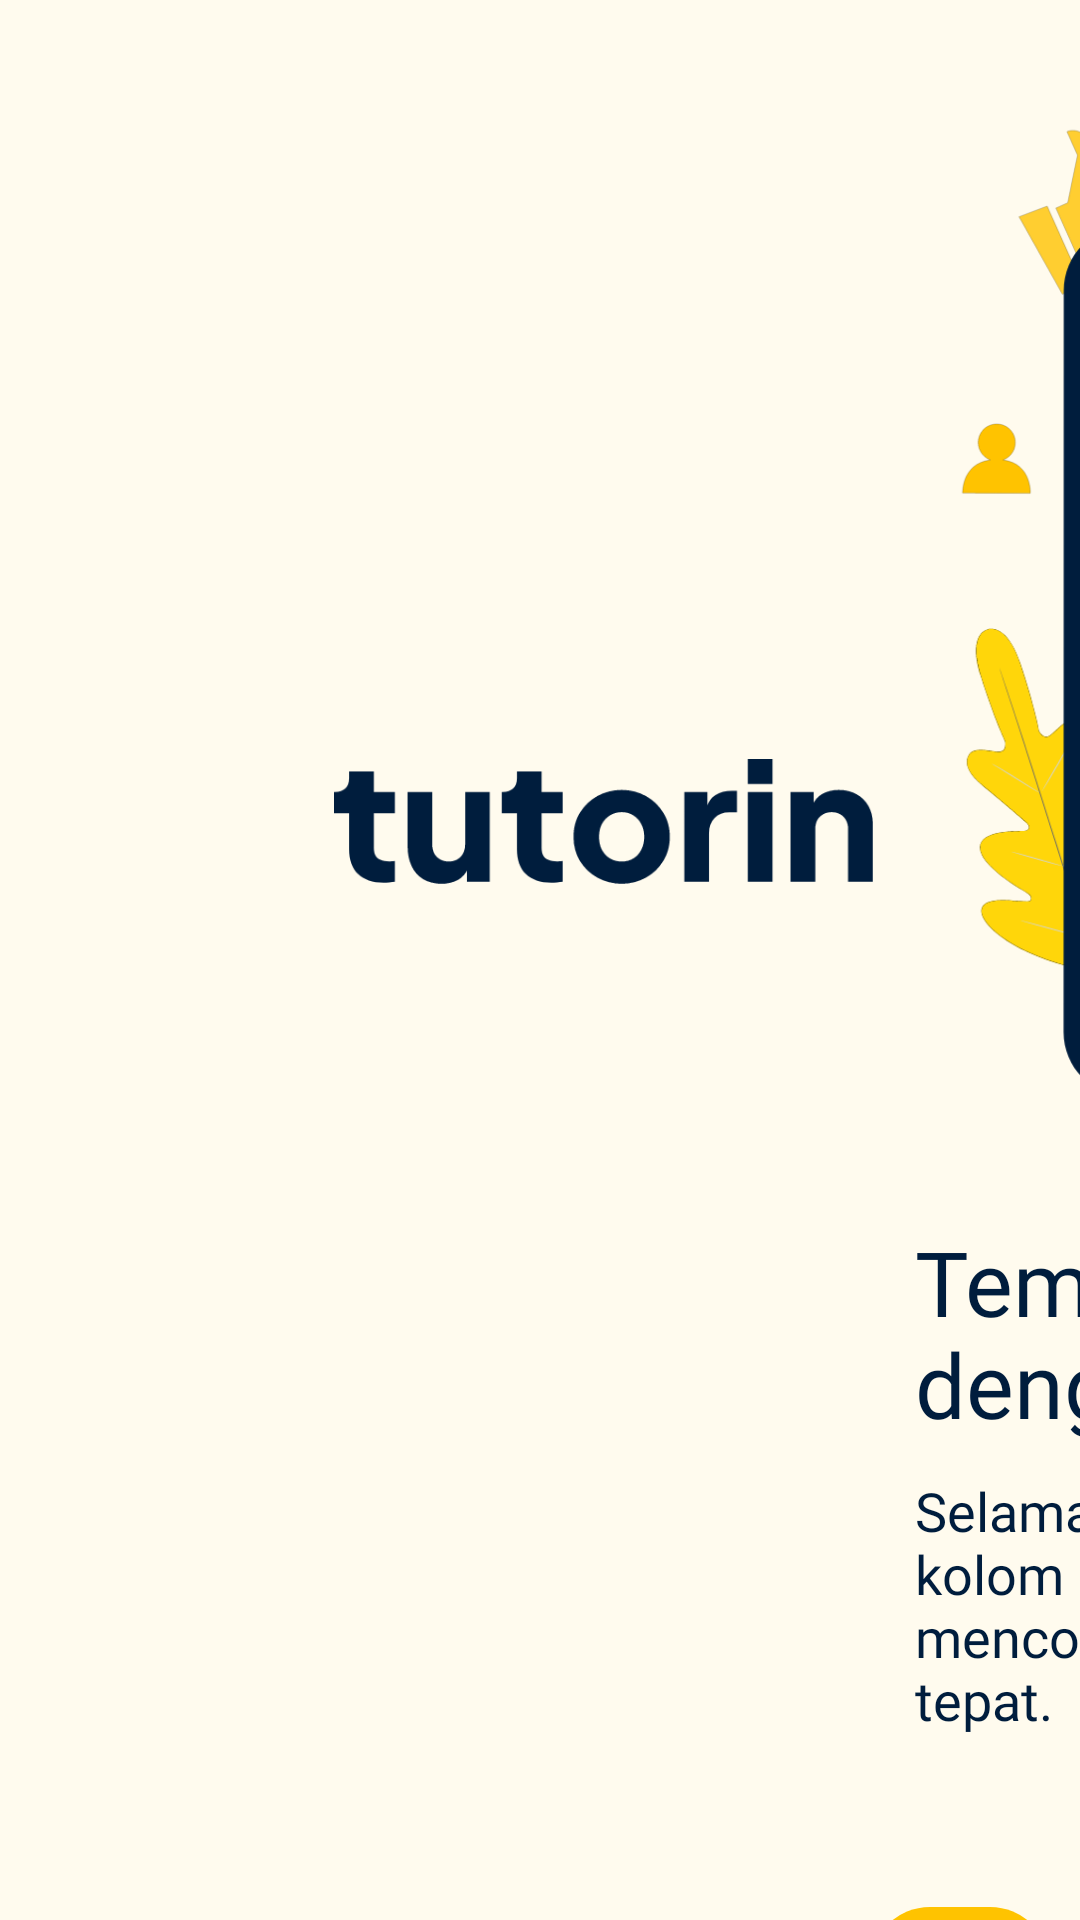

Reconstruct the res/layout file that produces this screen, plus the resources it refers to.
<!-- AndroidManifest.xml: application theme Theme.TutorinEdutech -->
<!-- res/layout/fragment_onboarding.xml -->
<?xml version="1.0" encoding="utf-8"?>
<androidx.constraintlayout.motion.widget.MotionLayout xmlns:android="http://schemas.android.com/apk/res/android"
    xmlns:app="http://schemas.android.com/apk/res-auto"
    xmlns:tools="http://schemas.android.com/tools"
    android:id="@+id/fm_onboarding"
    android:layout_width="match_parent"
    android:layout_height="match_parent"
    android:background="@color/base_yellowish"
    app:layoutDescription="@xml/fragment_onboarding_scene"
    tools:context=".ui.auth.onboarding.Onboarding">

    <androidx.constraintlayout.utils.widget.ImageFilterView
        android:id="@+id/pos_4"
        android:layout_width="20dp"
        android:layout_height="20dp"
        android:layout_marginStart="5dp"
        app:altSrc="@drawable/circle_active"
        app:layout_constraintBottom_toBottomOf="@id/pos_3"
        app:layout_constraintHorizontal_bias="0.5"
        app:layout_constraintStart_toEndOf="@id/pos_3"
        app:layout_constraintTop_toTopOf="@id/pos_3"
        app:layout_constraintVertical_bias="0.0"
        app:srcCompat="@drawable/circle_disable" />

    <androidx.constraintlayout.utils.widget.ImageFilterView
        android:id="@+id/pos_3"
        android:layout_width="20dp"
        android:layout_height="20dp"
        android:layout_marginStart="5dp"
        app:altSrc="@drawable/circle_active"
        app:layout_constraintBottom_toBottomOf="@id/pos_2"
        app:layout_constraintHorizontal_bias="0.5"
        app:layout_constraintStart_toEndOf="@+id/pos_2"
        app:layout_constraintTop_toTopOf="@id/pos_2"
        app:srcCompat="@drawable/circle_disable" />

    <androidx.constraintlayout.utils.widget.ImageFilterView
        android:id="@+id/pos_2"
        android:layout_width="20dp"
        android:layout_height="20dp"
        android:layout_marginStart="5dp"
        app:altSrc="@drawable/circle_active"
        app:layout_constraintBottom_toBottomOf="@id/pos_1"
        app:layout_constraintHorizontal_bias="0.5"
        app:layout_constraintStart_toEndOf="@+id/pos_1"
        app:layout_constraintTop_toTopOf="@id/pos_1"
        app:srcCompat="@drawable/circle_disable" />

    <androidx.constraintlayout.utils.widget.ImageFilterView
        android:id="@+id/pos_1"
        android:layout_width="20dp"
        android:layout_height="20dp"
        android:layout_marginStart="20dp"
        android:layout_marginBottom="35dp"
        app:altSrc="@drawable/circle_active"
        app:layout_constraintBottom_toTopOf="parent"
        app:layout_constraintStart_toStartOf="parent"
        app:srcCompat="@drawable/circle_disable" />

    <ImageView
        android:id="@+id/img_tutorin"
        android:layout_width="200dp"
        android:layout_height="wrap_content"
        android:contentDescription="@string/img_tutorin"
        android:src="@drawable/tutorin"
        android:transitionName="logotype"
        app:layout_constraintBottom_toBottomOf="parent"
        app:layout_constraintEnd_toEndOf="parent"
        app:layout_constraintStart_toStartOf="parent"
        app:layout_constraintTop_toTopOf="parent" />

    
    <ImageView
        android:id="@+id/img_onboarding_1"
        android:layout_width="0dp"
        android:layout_height="400dp"
        android:contentDescription="@string/img_onboarding_1"
        android:scaleType="fitCenter"
        android:src="@drawable/onboarding_1"
        app:layout_constraintStart_toEndOf="parent"
        app:layout_constraintTop_toTopOf="parent"
        tools:layout_editor_absoluteX="391dp" />

    <TextView
        android:id="@+id/tv_onboarding_1"
        android:layout_width="0dp"
        android:layout_height="wrap_content"
        android:fontFamily="@font/plus_jakarta_sans_regular"
        android:text="@string/tv_onboarding_1"
        android:textColor="@color/tertiary_dark_blue"
        android:textSize="30sp"
        app:layout_constraintEnd_toEndOf="@id/img_onboarding_1"
        app:layout_constraintStart_toStartOf="@id/img_onboarding_1"
        app:layout_constraintTop_toBottomOf="@id/img_onboarding_1"
        app:lineHeight="34dp" />

    <TextView
        android:id="@+id/tv_desc_onboarding_1"
        android:layout_width="0dp"
        android:layout_height="wrap_content"
        android:layout_marginTop="10dp"
        android:fontFamily="@font/plus_jakarta_sans_regular"
        android:text="@string/tv_desc_onbaording_1"
        android:textColor="@color/tertiary_dark_blue"
        android:textSize="18sp"
        app:layout_constraintEnd_toEndOf="@id/tv_onboarding_1"
        app:layout_constraintStart_toStartOf="@id/tv_onboarding_1"
        app:layout_constraintTop_toBottomOf="@id/tv_onboarding_1" />

    

    
    <ImageView
        android:id="@+id/img_onboarding_2"
        android:layout_width="0dp"
        android:layout_height="400dp"
        android:contentDescription="@string/img_onboarding_2"
        android:scaleType="fitCenter"
        android:src="@drawable/onboarding_2"
        app:layout_constraintStart_toEndOf="parent"
        app:layout_constraintTop_toTopOf="parent"
        tools:layout_editor_absoluteX="391dp" />

    <TextView
        android:id="@+id/tv_onboarding_2"
        android:layout_width="0dp"
        android:layout_height="wrap_content"
        android:fontFamily="@font/plus_jakarta_sans_regular"
        android:text="@string/tv_onboarding_2"
        android:textColor="@color/tertiary_dark_blue"
        android:textSize="30sp"
        app:layout_constraintEnd_toEndOf="@id/img_onboarding_2"
        app:layout_constraintStart_toStartOf="@id/img_onboarding_2"
        app:layout_constraintTop_toBottomOf="@id/img_onboarding_2"
        app:lineHeight="34dp" />

    <TextView
        android:id="@+id/tv_desc_onboarding_2"
        android:layout_width="0dp"
        android:layout_height="wrap_content"
        android:layout_marginTop="10dp"
        android:fontFamily="@font/plus_jakarta_sans_regular"
        android:text="@string/tv_desc_onbaording_2"
        android:textColor="@color/tertiary_dark_blue"
        android:textSize="18sp"
        app:layout_constraintEnd_toEndOf="@id/tv_onboarding_2"
        app:layout_constraintStart_toStartOf="@id/tv_onboarding_2"
        app:layout_constraintTop_toBottomOf="@id/tv_onboarding_2" />

    

    
    <ImageView
        android:id="@+id/img_onboarding_3"
        android:layout_width="0dp"
        android:layout_height="400dp"
        android:contentDescription="@string/img_onboarding_3"
        android:scaleType="fitCenter"
        android:src="@drawable/onboarding_3"
        app:layout_constraintStart_toEndOf="parent"
        app:layout_constraintTop_toTopOf="parent"
        tools:layout_editor_absoluteX="391dp" />

    <TextView
        android:id="@+id/tv_onboarding_3"
        android:layout_width="0dp"
        android:layout_height="wrap_content"
        android:fontFamily="@font/plus_jakarta_sans_regular"
        android:text="@string/tv_onboarding_3"
        android:textColor="@color/tertiary_dark_blue"
        android:textSize="30sp"
        app:layout_constraintEnd_toEndOf="@id/img_onboarding_3"
        app:layout_constraintStart_toStartOf="@id/img_onboarding_3"
        app:layout_constraintTop_toBottomOf="@id/img_onboarding_3"
        app:lineHeight="34dp" />

    <TextView
        android:id="@+id/tv_desc_onboarding_3"
        android:layout_width="0dp"
        android:layout_height="wrap_content"
        android:layout_marginTop="10dp"
        android:fontFamily="@font/plus_jakarta_sans_regular"
        android:text="@string/tv_desc_onbaording_3"
        android:textColor="@color/tertiary_dark_blue"
        android:textSize="18sp"
        app:layout_constraintEnd_toEndOf="@id/tv_onboarding_3"
        app:layout_constraintStart_toStartOf="@id/tv_onboarding_3"
        app:layout_constraintTop_toBottomOf="@id/tv_onboarding_3" />
    

    
    <ImageView
        android:id="@+id/img_onboarding_4"
        android:layout_width="0dp"
        android:layout_height="400dp"
        android:contentDescription="@string/img_onboarding_4"
        android:scaleType="fitCenter"
        android:src="@drawable/onboarding_4"
        app:layout_constraintStart_toEndOf="parent"
        app:layout_constraintTop_toTopOf="parent"
        tools:layout_editor_absoluteX="391dp" />

    <TextView
        android:id="@+id/tv_onboarding_4"
        android:layout_width="0dp"
        android:layout_height="wrap_content"
        android:fontFamily="@font/plus_jakarta_sans_regular"
        android:text="@string/tv_onboarding_4"
        android:textColor="@color/tertiary_dark_blue"
        android:textSize="30sp"
        app:layout_constraintEnd_toEndOf="@id/img_onboarding_4"
        app:layout_constraintStart_toStartOf="@id/img_onboarding_4"
        app:layout_constraintTop_toBottomOf="@id/img_onboarding_4"
        app:lineHeight="34dp" />

    <TextView
        android:id="@+id/tv_desc_onboarding_4"
        android:layout_width="0dp"
        android:layout_height="wrap_content"
        android:layout_marginTop="10dp"
        android:fontFamily="@font/plus_jakarta_sans_regular"
        android:text="@string/tv_desc_onbaording_4"
        android:textColor="@color/tertiary_dark_blue"
        android:textSize="18sp"
        app:layout_constraintEnd_toEndOf="@id/tv_onboarding_4"
        app:layout_constraintStart_toStartOf="@id/tv_onboarding_4"
        app:layout_constraintTop_toBottomOf="@id/tv_onboarding_4" />
    

    <Button
        android:id="@+id/btn_lewati"
        android:layout_width="wrap_content"
        android:layout_height="wrap_content"
        android:background="@android:color/transparent"
        android:fontFamily="@font/plus_jakarta_sans_bold"
        android:paddingHorizontal="5dp"
        android:text="@string/btn_lewati"
        android:textColor="@color/tertiary_dark_blue"
        app:layout_constraintBottom_toBottomOf="@+id/btn_next"
        app:layout_constraintStart_toStartOf="parent"
        app:layout_constraintTop_toTopOf="@+id/btn_next" />

    <ImageButton
        android:id="@+id/btn_next"
        android:layout_width="60dp"
        android:layout_height="60dp"
        android:background="@drawable/bg_btn_square"
        android:contentDescription="@string/cd_btn_next"
        android:fontFamily="@font/plus_jakarta_sans_bold"
        android:src="@drawable/forward"
        app:layout_constraintEnd_toEndOf="parent"
        app:layout_constraintTop_toBottomOf="parent"
        app:tint="@color/base_yellowish" />

    <Button
        android:id="@+id/btn_end"
        android:layout_width="wrap_content"
        android:layout_height="wrap_content"
        android:height="60dp"
        android:backgroundTint="@color/primary_yellow"
        android:drawableEnd="@drawable/forward"
        android:text="@string/btn_end"
        app:cornerRadius="20dp"
        app:drawableTint="@color/base_yellowish"
        app:layout_constraintEnd_toEndOf="parent"
        app:layout_constraintTop_toBottomOf="parent"
        app:tint="@color/base_yellowish" />


</androidx.constraintlayout.motion.widget.MotionLayout>
<!-- resources referenced by this layout -->
<resources>
  <color name="base_yellowish">#FFFBEE</color>
  <color name="primary_yellow">#FFC300</color>
  <color name="tertiary_dark_blue">#001D3D</color>
  <!-- drawable bg_btn_square (drawable) -->
  <?xml version="1.0" encoding="utf-8"?>
  <shape xmlns:android="http://schemas.android.com/apk/res/android">
      <solid android:color="@color/primary_yellow" />
      <corners android:radius="20dp" />
  </shape>
  <!-- drawable circle_active (drawable) -->
  <vector xmlns:android="http://schemas.android.com/apk/res/android" android:height="24dp" android:tint="#FFC300" android:viewportHeight="24" android:viewportWidth="24" android:width="24dp">
        
      <path android:fillColor="@android:color/white" android:pathData="M12,2C6.47,2 2,6.47 2,12s4.47,10 10,10s10,-4.47 10,-10S17.53,2 12,2z"/>
      
  </vector>
  <!-- drawable circle_disable (drawable) -->
  <vector xmlns:android="http://schemas.android.com/apk/res/android" android:height="24dp" android:tint="#B9A667" android:viewportHeight="24" android:viewportWidth="24" android:width="24dp">
        
      <path android:fillColor="@android:color/white" android:pathData="M12,2C6.47,2 2,6.47 2,12s4.47,10 10,10s10,-4.47 10,-10S17.53,2 12,2z"/>
      
  </vector>
  <!-- drawable onboarding_1: vector/xml drawable (drawable, 129619 chars, omitted) -->
  <!-- drawable onboarding_2: vector/xml drawable (drawable, 62026 chars, omitted) -->
  <!-- drawable onboarding_3: vector/xml drawable (drawable, 183820 chars, omitted) -->
  <!-- drawable onboarding_4: vector/xml drawable (drawable, 193061 chars, omitted) -->
  <!-- drawable tutorin: vector/xml drawable (drawable, 3866 chars, omitted) -->
  <string name="btn_end">Selesaikan</string>
  <string name="btn_lewati">Lewati</string>
  <string name="cd_btn_next">Selanjutnya</string>
  <string name="img_onboarding_1">Image best mentor</string>
  <string name="img_onboarding_2">Image quality mentor</string>
  <string name="img_onboarding_3">Image all your search in one app</string>
  <string name="img_onboarding_4">Image make price as you go</string>
  <string name="img_tutorin">text typography tutorin</string>
  <string name="tv_desc_onbaording_1">Selamat datang di Tutorin!, Cukup isi kolom keinginan anda, dan biarkan AI kami mencocokkan Anda dengan mentor yang tepat.</string>
  <string name="tv_desc_onbaording_2">Telusuri profil mereka, lihat kualifikasi, dan pilih mentor yang sesuai dengan bidang dan pengalaman yang Anda butuhkan.</string>
  <string name="tv_desc_onbaording_3">Mencari mentor, menjadwalkan sesi, hingga berkomunikasi, lakukan semuanya dalam 1 aplikasi.</string>
  <string name="tv_desc_onbaording_4">Kami memahami kebutuhan  anda dan memberikan penawaran yang tepat berdasarkan lokasi anda berada.</string>
  <string name="tv_onboarding_1">Temukan Mentor Terbaik dengan AI Pintar</string>
  <string name="tv_onboarding_2">Mentor Berkualitas Tinggi Hanya Sejauh Klik</string>
  <string name="tv_onboarding_3">Seluruh Urusan dalam Satu Aplikasi</string>
  <string name="tv_onboarding_4">Dapatkan Penawaran Terbaik di Lokasi Anda</string>
  <style name="Theme.TutorinEdutech" parent="Base.Theme.TutorinEdutech" />
  <style name="Base.Theme.TutorinEdutech" parent="Theme.Material3.DayNight.NoActionBar">
          <item name="colorPrimary">@color/primary_yellow</item>
          <item name="colorSecondary">@color/secondary_yellow</item>
          <item name="colorTertiary">@color/tertiary_blue</item>
          <item name="android:textColorHighlight">@color/secondary_yellow</item>
      </style>
  <color name="secondary_yellow">#FFD60A</color>
  <color name="tertiary_blue">#003566</color>
</resources>
